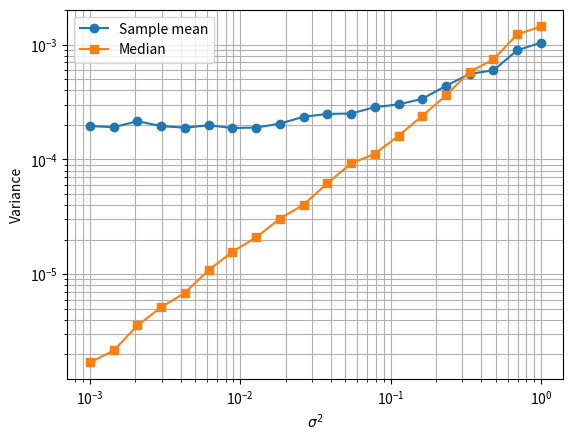

Reproduce this figure in Python.
import numpy as np
import matplotlib.pyplot as plt

# Parametre
A = 1.0
N = 1000
M = 500
eps = 1e-2
sigma2_s = 20
sigma_s = np.sqrt(sigma2_s)

sigma2_vals = np.logspace(-3, 0, 20)

var_mean = []
var_median = []

for sigma2 in sigma2_vals:
    sigma = np.sqrt(sigma2)

    est_mean = []
    est_median = []

    for _ in range(M):
        # Generer blandet støy
        w = np.zeros(N)
        for i in range(N):
            if np.random.rand() < eps:
                w[i] = abs(sigma_s * np.random.randn())   # shot noise
            else:
                w[i] = sigma * np.random.randn()          # vanlig Gaussisk støy

        x = A + w

        est_mean.append(np.mean(x))
        est_median.append(np.median(x))

    var_mean.append(np.var(est_mean, ddof=1))
    var_median.append(np.var(est_median, ddof=1))

# Plot
plt.figure()
plt.loglog(sigma2_vals, var_mean, 'o-', label='Sample mean')
plt.loglog(sigma2_vals, var_median, 's-', label='Median')
plt.xlabel(r'$\sigma^2$')
plt.ylabel('Variance')
plt.grid(True, which="both")
plt.legend()
plt.show()
